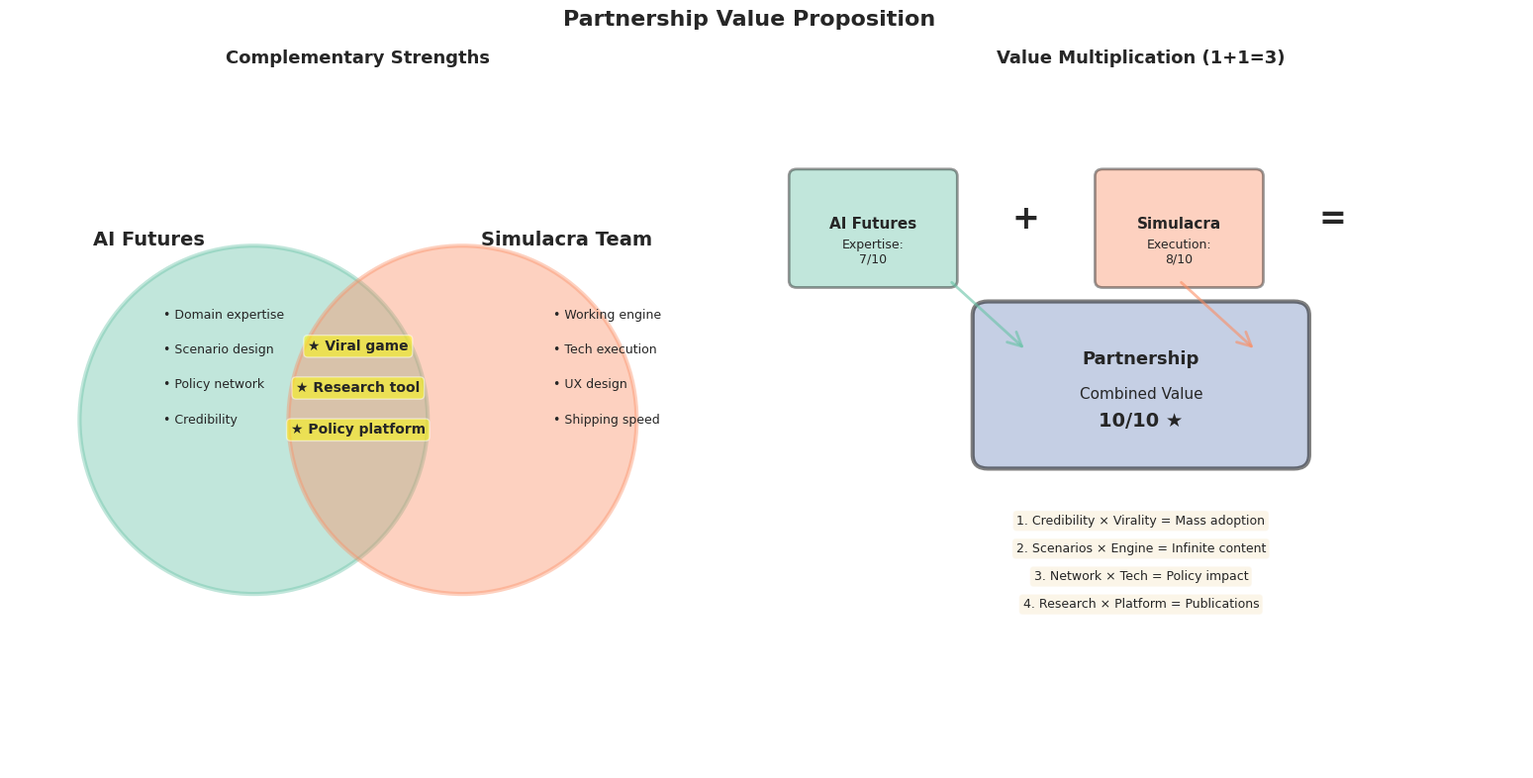

This figure's Python source: (Note: this script raises an exception after producing the figure.)
"""
Partnership Value Proposition
Visualizes what AI Futures and Simulacra team each bring to the partnership
"""

import matplotlib.pyplot as plt
import matplotlib.patches as mpatches
from matplotlib.patches import FancyBboxPatch, Circle, FancyArrowPatch, Wedge
import numpy as np
import seaborn as sns

# Set seaborn theme
sns.set_theme(style="white", palette="deep")
palette = sns.color_palette("Set2", 4).as_hex()

fig, (ax1, ax2) = plt.subplots(1, 2, figsize=(16, 8))
fig.suptitle('Partnership Value Proposition', fontsize=16, fontweight='bold')

# Left plot: Venn diagram showing overlap
ax1.set_xlim(0, 10)
ax1.set_ylim(0, 10)
ax1.set_aspect('equal')
ax1.axis('off')

# AI Futures circle
circle1 = Circle((3.5, 5), 2.5, color=palette[0], alpha=0.4,
                edgecolor='black', linewidth=3)
ax1.add_patch(circle1)
ax1.text(2, 7.5, 'AI Futures', fontsize=14, fontweight='bold', ha='center')

# Simulacra team circle
circle2 = Circle((6.5, 5), 2.5, color=palette[1], alpha=0.4,
                edgecolor='black', linewidth=3)
ax1.add_patch(circle2)
ax1.text(8, 7.5, 'Simulacra Team', fontsize=14, fontweight='bold', ha='center')

# What AI Futures brings
ai_futures_brings = [
    'Domain expertise',
    'Scenario design',
    'Policy network',
    'Credibility'
]
for i, item in enumerate(ai_futures_brings):
    ax1.text(2.2, 6.5 - i*0.5, f'• {item}', fontsize=9, va='center')

# What Simulacra brings
simulacra_brings = [
    'Working engine',
    'Tech execution',
    'UX design',
    'Shipping speed'
]
for i, item in enumerate(simulacra_brings):
    ax1.text(7.8, 6.5 - i*0.5, f'• {item}', fontsize=9, va='center')

# What we build together (overlap)
together = [
    'Viral game',
    'Research tool',
    'Policy platform'
]
for i, item in enumerate(together):
    ax1.text(5, 6 - i*0.6, f'★ {item}', fontsize=10, ha='center',
            fontweight='bold', bbox=dict(boxstyle='round', facecolor='yellow', alpha=0.5))

ax1.set_title('Complementary Strengths', fontsize=13, fontweight='bold')

# Right plot: Value multiplier
ax2.set_xlim(0, 10)
ax2.set_ylim(0, 10)
ax2.axis('off')

# Draw equation-style visualization
# AI Futures value
ax2.add_patch(FancyBboxPatch((0.5, 7), 2, 1.5,
                            boxstyle="round,pad=0.1",
                            facecolor=palette[0],
                            edgecolor='black',
                            linewidth=2,
                            alpha=0.4))
ax2.text(1.5, 7.75, 'AI Futures', ha='center', fontsize=11, fontweight='bold')
ax2.text(1.5, 7.25, 'Expertise:\n7/10', ha='center', fontsize=9)

# Plus sign
ax2.text(3.5, 7.75, '+', ha='center', fontsize=24, fontweight='bold')

# Simulacra value
ax2.add_patch(FancyBboxPatch((4.5, 7), 2, 1.5,
                            boxstyle="round,pad=0.1",
                            facecolor=palette[1],
                            edgecolor='black',
                            linewidth=2,
                            alpha=0.4))
ax2.text(5.5, 7.75, 'Simulacra', ha='center', fontsize=11, fontweight='bold')
ax2.text(5.5, 7.25, 'Execution:\n8/10', ha='center', fontsize=9)

# Equals sign
ax2.text(7.5, 7.75, '=', ha='center', fontsize=24, fontweight='bold')

# Combined value (greater than sum of parts)
ax2.add_patch(FancyBboxPatch((3, 4.5), 4, 2,
                            boxstyle="round,pad=0.2",
                            facecolor=palette[2],
                            edgecolor='black',
                            linewidth=3,
                            alpha=0.5))
ax2.text(5, 5.8, 'Partnership', ha='center', fontsize=13, fontweight='bold')
ax2.text(5, 5.3, 'Combined Value', ha='center', fontsize=11)
ax2.text(5, 4.9, '10/10 ★', ha='center', fontsize=14, fontweight='bold')

# Draw arrows showing synergies
arrow1 = FancyArrowPatch((2.5, 7), (3.5, 6),
                        arrowstyle='->', mutation_scale=25,
                        linewidth=2, color=palette[0], alpha=0.6)
ax2.add_patch(arrow1)

arrow2 = FancyArrowPatch((5.5, 7), (6.5, 6),
                        arrowstyle='->', mutation_scale=25,
                        linewidth=2, color=palette[1], alpha=0.6)
ax2.add_patch(arrow2)

# List synergies below
synergies = [
    '1. Credibility × Virality = Mass adoption',
    '2. Scenarios × Engine = Infinite content',
    '3. Network × Tech = Policy impact',
    '4. Research × Platform = Publications'
]

for i, synergy in enumerate(synergies):
    ax2.text(5, 3.5 - i*0.4, synergy, ha='center', fontsize=9,
            bbox=dict(boxstyle='round', facecolor='wheat', alpha=0.3))

ax2.set_title('Value Multiplication (1+1=3)', fontsize=13, fontweight='bold')

plt.tight_layout()
plt.savefig('funding/diagrams/partnership_value.svg', format='svg', bbox_inches='tight')
print("Saved: partnership_value.svg")

# Create second figure: Risk mitigation matrix
fig2, ax = plt.subplots(figsize=(12, 8))

risks = [
    {'name': 'LLM quality drops', 'without': 8, 'with': 3, 'mitigation': 'Formal models backstop'},
    {'name': 'Virality fails', 'without': 7, 'with': 4, 'mitigation': 'Progressive complexity'},
    {'name': 'Research validity', 'without': 6, 'with': 2, 'mitigation': 'AI Futures validation'},
    {'name': 'Policy adoption', 'without': 9, 'with': 3, 'mitigation': 'Credibility + network'},
    {'name': 'Tech execution', 'without': 5, 'with': 2, 'mitigation': 'Proven track record'},
]

categories = [r['name'] for r in risks]
without_partnership = [r['without'] for r in risks]
with_partnership = [r['with'] for r in risks]

x = np.arange(len(categories))
width = 0.35

# Use seaborn colors for risk bars
risk_colors = sns.color_palette("RdYlGn_r", 2).as_hex()
bars1 = ax.barh(x - width/2, without_partnership, width,
               label='Without Partnership', color=risk_colors[0], alpha=0.7)
bars2 = ax.barh(x + width/2, with_partnership, width,
               label='With Partnership', color=risk_colors[1], alpha=0.7)

ax.set_ylabel('Risk Factor', fontsize=12)
ax.set_xlabel('Risk Level (0-10)', fontsize=12)
ax.set_title('Risk Mitigation Through Partnership', fontsize=14, fontweight='bold')
ax.set_yticks(x)
ax.set_yticklabels(categories)
ax.legend(loc='upper right', fontsize=10)
ax.grid(True, axis='x', alpha=0.3)
ax.set_xlim(0, 10)

# Add risk reduction percentages
for i, risk in enumerate(risks):
    reduction = ((risk['without'] - risk['with']) / risk['without']) * 100
    ax.text(risk['without'] + 0.3, i, f'-{reduction:.0f}%',
           va='center', fontsize=9, fontweight='bold', color=risk_colors[1])

    # Add mitigation strategy
    ax.text(10.5, i, risk['mitigation'],
           va='center', ha='left', fontsize=8, style='italic',
           bbox=dict(boxstyle='round', facecolor='lightyellow', alpha=0.5))

ax.set_xlim(0, 16)  # Extended to fit mitigation text

plt.tight_layout()
plt.savefig('funding/diagrams/risk_mitigation.svg', format='svg', bbox_inches='tight')
print("Saved: risk_mitigation.svg")
plt.close('all')
